Run: headless pygame with SDL's dummy video driver; simulated clock (each Clock.tick advances the game by its frame time, no real sleeping); random seed 0; keys injected as events and as key.get_pressed() state; no mouse input.
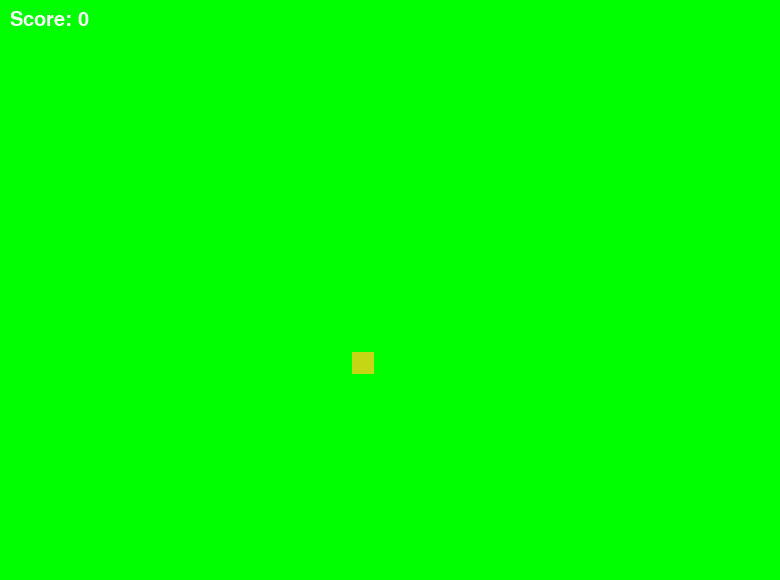
Frame 1 of 2 · flips 1–60 · no input
Frame 2 of 2 · flips 61–180 · tapped SPACE, RETURN · held RIGHT (→), D (game ended) · screen unchanged from frame 1, image omitted

The pygame program that drew these frames:

import pygame
import sys
import random

pygame.init()

WIDTH, HEIGHT = 780, 580
SIZE = 22
BACKGROUND_COLOR = (0, 255, 0)
SNAKE_COLOR = (255, 0, 255) 
FONT_COLOR = (255, 255, 255)  

screen = pygame.display.set_mode((WIDTH, HEIGHT))
pygame.display.set_caption("Simple Snake Game")
clock = pygame.time.Clock()

def generate_ball(snake):
    ball_color = (random.randint(0, 255), random.randint(0, 255), random.randint(0, 255))
    while True:
        ball_position = (random.randrange(0, WIDTH, SIZE), random.randrange(0, HEIGHT, SIZE))
        if ball_position not in snake:
            return ball_position, ball_color

def main():
    snake = [(0, 0), (0, SIZE), (0, 2 * SIZE)]
    direction = (0, SIZE)
    ball, ball_color = generate_ball(snake)
    score = 0
    
    font = pygame.font.SysFont(None, 30) 
    
    while True:
        for event in pygame.event.get():
            if event.type == pygame.QUIT:
                pygame.quit()
                sys.exit()
            elif event.type == pygame.KEYDOWN:
                if event.key == pygame.K_UP:
                    direction = (0, -SIZE)
                elif event.key == pygame.K_DOWN:
                    direction = (0, SIZE)
                elif event.key == pygame.K_LEFT:
                    direction = (-SIZE, 0)
                elif event.key == pygame.K_RIGHT:
                    direction = (SIZE, 0)
                elif event.key == pygame.K_RETURN:  
                    pygame.quit()
                    sys.exit()

        head_position = snake[0]
        new_head = (head_position[0] + direction[0], head_position[1] + direction[1])
        snake.insert(0, new_head)

        if snake[0] == ball:
            ball, ball_color = generate_ball(snake)
            score += 1
        else:
            snake.pop()

        screen.fill(BACKGROUND_COLOR)
        pygame.draw.rect(screen, ball_color, pygame.Rect(ball[0], ball[1], SIZE, SIZE))
        for pos in snake:
            pygame.draw.rect(screen, SNAKE_COLOR, pygame.Rect(pos[0], pos[1], SIZE, SIZE))
        
        text = font.render(f"Score: {score}", True, FONT_COLOR)
        screen.blit(text, (10, 10))

        pygame.display.update()
        clock.tick(10)

if __name__ == "__main__":
    main()
    #123
    
